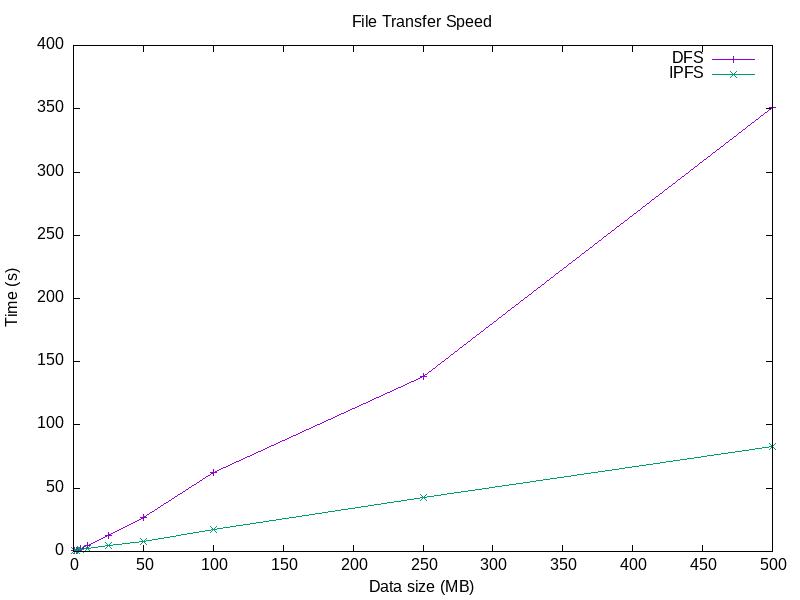

Values plotted in this chart, from the file beside it:
1, 00.65, 00.91
2, 01.08, 00.52
5, 02.64, 01.35
10, 05.05, 02.58
25, 12.35, 04.62
50, 26.93, 08.26
100, 62.11, 17.18
250, 138.4, 42.92
500, 350.6, 82.86
